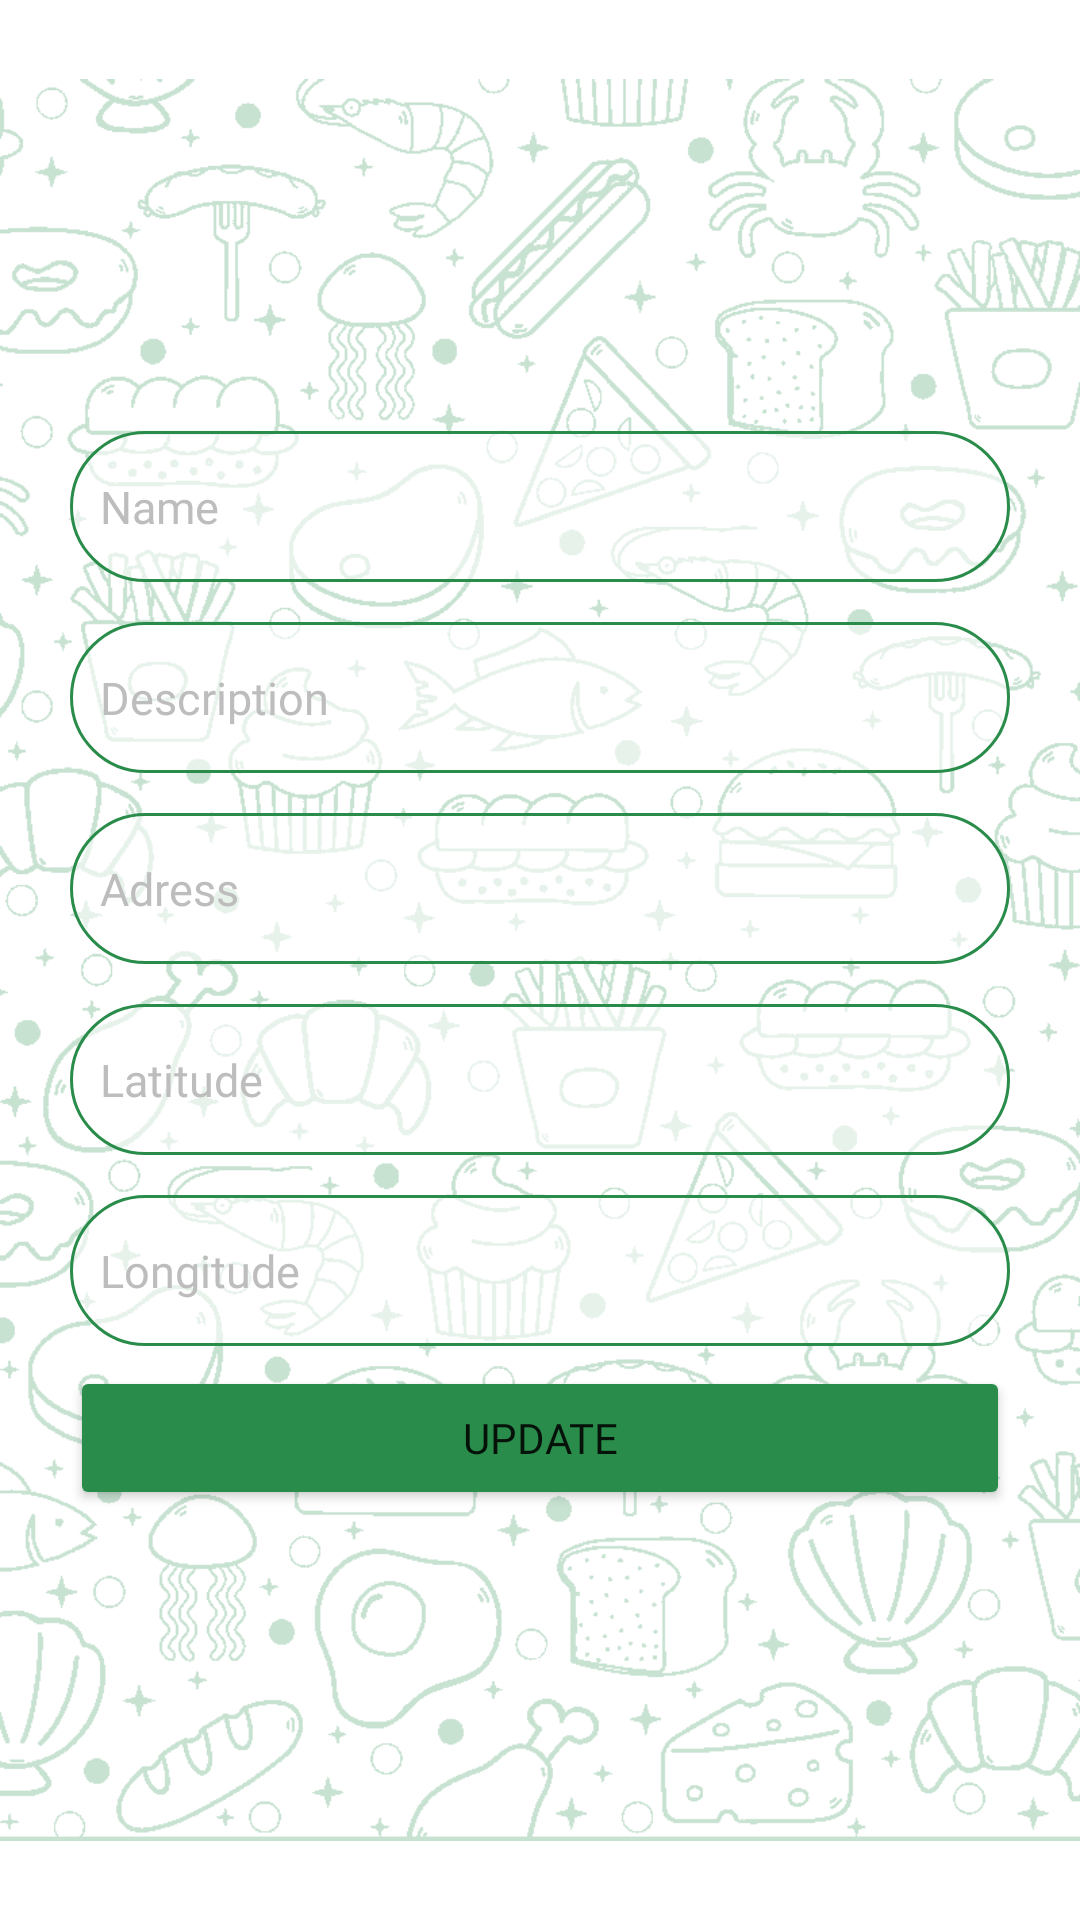

Layout XML and referenced resources for this Android screen:
<!-- AndroidManifest.xml: application theme Theme.ToEatApp -->
<!-- res/layout/activity_establishment_update_view.xml -->
<?xml version="1.0" encoding="utf-8"?>
<androidx.constraintlayout.widget.ConstraintLayout xmlns:android="http://schemas.android.com/apk/res/android"
    xmlns:app="http://schemas.android.com/apk/res-auto"
    xmlns:tools="http://schemas.android.com/tools"
    android:layout_width="match_parent"
    android:layout_height="match_parent"
    tools:context=".view.EstablishmentUpdateView">

    <ImageView
        android:layout_width="match_parent"
        android:layout_height="match_parent"
        android:src="@drawable/main_background"
        app:layout_constraintBottom_toBottomOf="parent"
        app:layout_constraintTop_toTopOf="parent" />

    <LinearLayout
        android:layout_width="match_parent"
        android:layout_height="wrap_content"
        android:orientation="vertical"
        android:padding="50px"
        app:layout_constraintBottom_toBottomOf="parent"
        app:layout_constraintTop_toTopOf="parent">

        <EditText
            android:id="@+id/pt_Name_EstablishmentUpdate"
            android:layout_width="match_parent"
            android:layout_height="wrap_content"
            android:layout_margin="20px"
            android:background="@drawable/border"
            android:fontFamily="@font/amaranth"
            android:inputType="textPersonName"
            android:paddingLeft="10dp"
            android:paddingTop="15dp"
            android:paddingBottom="15dp"
            android:textColor="#64C27B"
            android:textSize="15sp"
            android:hint="Name"
            android:textColorHint="#BDBDBD"/>

        <EditText
            android:id="@+id/pt_Description_EstablishmentUpdate"
            android:layout_width="match_parent"
            android:layout_height="wrap_content"
            android:layout_margin="20px"
            android:background="@drawable/border"
            android:fontFamily="@font/amaranth"
            android:inputType="textPersonName"
            android:paddingLeft="10dp"
            android:paddingTop="15dp"
            android:paddingBottom="15dp"
            android:textColor="#64C27B"
            android:textSize="15sp"
            android:hint="Description"
            android:textColorHint="#BDBDBD"/>

        <EditText
            android:id="@+id/et_Adress_EstablishmentUpdate"
            android:layout_width="match_parent"
            android:layout_height="wrap_content"
            android:layout_margin="20px"
            android:background="@drawable/border"
            android:inputType="textMultiLine"
            android:fontFamily="@font/amaranth"
            android:paddingLeft="10dp"
            android:paddingTop="15dp"
            android:paddingBottom="15dp"
            android:textColor="#64C27B"
            android:textSize="15sp"
            android:hint="Adress"
            android:textColorHint="#BDBDBD"/>

        <EditText
            android:id="@+id/num_Latitude_EstablishmentUpdate"
            android:layout_width="match_parent"
            android:layout_height="wrap_content"
            android:layout_margin="20px"
            android:background="@drawable/border"
            android:fontFamily="@font/amaranth"
            android:hint="Latitude"
            android:inputType="number"
            android:paddingLeft="10dp"
            android:paddingTop="15dp"
            android:paddingBottom="15dp"
            android:textColor="#64C27B"
            android:textColorHint="#BDBDBD"
            android:textSize="15sp" />

        <EditText
            android:id="@+id/num_Longitude_EstablishmentUpdate"
            android:layout_width="match_parent"
            android:layout_height="wrap_content"
            android:layout_margin="20px"
            android:background="@drawable/border"
            android:inputType="number"
            android:fontFamily="@font/amaranth"
            android:paddingLeft="10dp"
            android:paddingTop="15dp"
            android:paddingBottom="15dp"
            android:textColor="#64C27B"
            android:textSize="15sp"
            android:hint="Longitude"
            android:textColorHint="#BDBDBD"/>

        <Button
            android:id="@+id/bt_Update_EstablishmentUpdate"
            android:layout_width="match_parent"
            android:layout_height="wrap_content"
            android:layout_marginLeft="20px"
            android:layout_marginRight="20px"
            android:fontFamily="@font/amaranth"
            android:text="UPDATE"
            app:backgroundTint="#2A8C4A" />

    </LinearLayout>



</androidx.constraintlayout.widget.ConstraintLayout>
<!-- resources referenced by this layout -->
<resources>
  <!-- drawable border (drawable) -->
  <shape xmlns:android="http://schemas.android.com/apk/res/android">
      <solid android:color="#90FFFFFF"/>
      <corners android:radius="40dp"/>
      <stroke android:color="#2A8C4A" android:width="1dp"/>
  </shape>
  <!-- drawable main_background: png bitmap (drawable, 68690 bytes) -->
  <style name="Theme.ToEatApp" parent="Theme.MaterialComponents.DayNight.DarkActionBar">
          
          <item name="colorPrimary">@color/purple_500</item>
          <item name="colorPrimaryVariant">@color/purple_700</item>
          <item name="colorOnPrimary">@color/white</item>
          
          <item name="colorSecondary">@color/teal_200</item>
          <item name="colorSecondaryVariant">@color/teal_700</item>
          <item name="colorOnSecondary">@color/black</item>
          
          <item name="android:statusBarColor" tools:targetApi="l">?attr/colorPrimaryVariant</item>
          
      </style>
  <!-- not gathered from this repository: default colours our renderer supplied (Android Studio template values) -->
  <color name="purple_500">#FF6200EE</color>
  <color name="purple_700">#FF3700B3</color>
  <color name="teal_200">#FF03DAC5</color>
  <color name="teal_700">#FF018786</color>
  <color name="black">#FF000000</color>
  <color name="white">#FFFFFFFF</color>
</resources>
